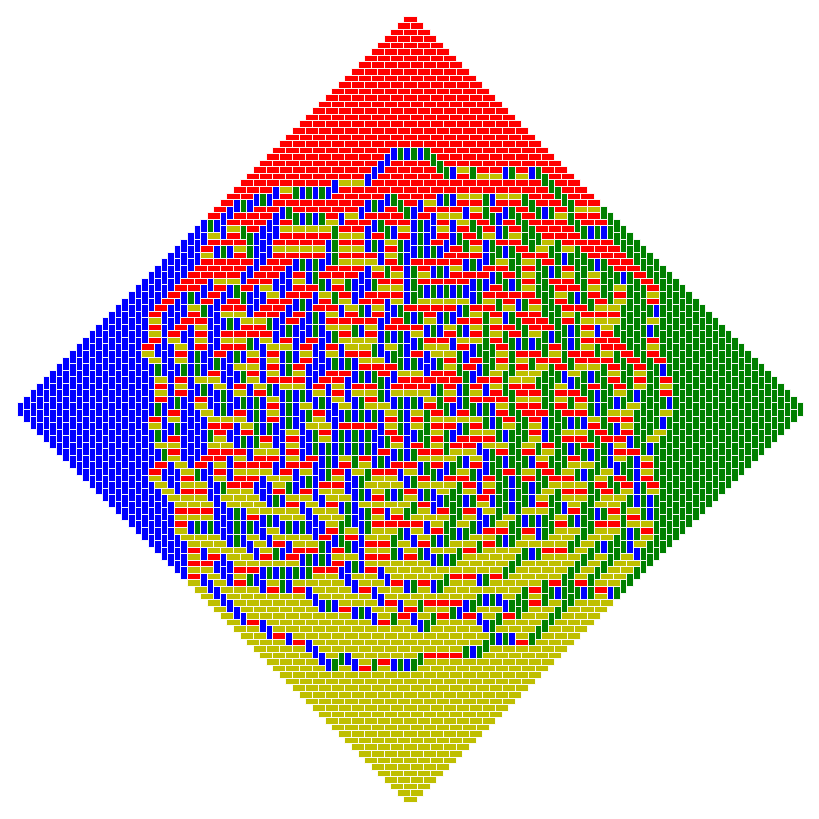

Python code for this plot:
# -*- coding: utf-8 -*-

"""
~~~~~~~~~~~~~~~~~~~~~~~~~~~~~~~~~~~~~~~~~~~~~~~~~~
Domino shuffling algorithm on Aztec diamond graphs
~~~~~~~~~~~~~~~~~~~~~~~~~~~~~~~~~~~~~~~~~~~~~~~~~~

This script samples a random domino tiling of an Aztec diamond graph
with uniform probability.

Matplotlib is slower than cairo but it renders better images.

Usage: python aztec_matplotlib.py [-s] [-o] [-f]

Optional arguments:
    -s    size of the image.
    -o    order of the Aztec diamond graph.
    -f    output file.

:copyright (c) 2015 by Zhao Liang.
"""

import argparse
import random
import matplotlib.pyplot as plt
import matplotlib.patches as mps


class AztecDiamond(object):
    """Use a dict to represent a tiling of an Aztec diamond graph.
    Items in the dict are of the form {cell: type} where a cell is a
    1x1 unit square and is specified by the coordinate of its left bottom
    corner. Each cell has five possible types: 'n', 's', 'w', 'e', None,
    here None means it's an empty cell.

    Be careful that one should always start from the boundary when
    deleting or filling blocks, this is an implicit but important
    part in the algorithm.
    """

    def __init__(self, n):
        """Create an Aztec diamond graph of order n with an empty tiling."""
        self.order = n

        self.cells = []
        for j in range(-n, n):
            k = min(n+1+j, n-j)
            for i in range(-k, k):
                self.cells.append((i, j))

        self.tile = {cell: None for cell in self.cells}

    @staticmethod
    def block(i, j):
        """Return the 2x2 block with its bottom-left cell at (i, j)."""
        return [(i, j), (i+1, j), (i, j+1), (i+1, j+1)]

    def is_black(self, i, j):
        """Check if cell (i, j) is colored black.
        Note that the chessboard is colored in the fashion that the
        leftmost cell in the top row is white.
        """
        return (i + j + self.order) % 2 == 1

    def check_block(self, i, j, dominoes):
        """Check whether a block is filled with dominoes of given orientations."""
        return all(self.tile[cell] == fill for cell, fill in zip(self.block(i, j), dominoes))

    def fill_block(self, i, j, dominoes):
        """Fill a block with two parallel dominoes of given orientations."""
        for cell, fill in zip(self.block(i, j), dominoes):
            self.tile[cell] = fill

    def delete(self):
        """Delete all bad blocks in a tiling.
        A block is called bad if it contains a pair of parallel dominoes that
        have orientations toward each other.
        """
        for i, j in self.cells:
            try:
                if (self.check_block(i, j, ['n', 'n', 's', 's'])
                        or self.check_block(i, j, ['e', 'w', 'e', 'w'])):
                    self.fill_block(i, j, [None]*4)
            except KeyError:
                pass
        return self

    def slide(self):
        """Move all dominoes one step according to their orientations."""
        new_board = AztecDiamond(self.order + 1)
        for (i, j) in self.cells:
            if self.tile[(i, j)] == 'n':
                new_board.tile[(i, j+1)] = 'n'
            if self.tile[(i, j)] == 's':
                new_board.tile[(i, j-1)] = 's'
            if self.tile[(i, j)] == 'w':
                new_board.tile[(i-1, j)] = 'w'
            if self.tile[(i, j)] == 'e':
                new_board.tile[(i+1, j)] = 'e'
        return new_board

    def create(self):
        """Fill all holes with pairs of dominoes that leaving each other.
        This is a somewhat subtle step since the new Aztec graph returned
        by the sliding step is placed on a different chessboard which is
        colored in the opposite fashion!
        """
        for i, j in self.cells:
            try:
                if self.check_block(i, j, [None]*4):
                    if random.random() > 0.5:
                        self.fill_block(i, j, ['s', 's', 'n', 'n'])
                    else:
                        self.fill_block(i, j, ['w', 'e', 'w', 'e'])
            except KeyError:
                pass
        return self

    def render(self, size, filename):
        """Draw current tiling to a png file.
        size:
            image size in pixels, e.g. size = 600 means 600x600
        filename:
            output filename, must be a .png image.
        """
        fig = plt.figure(figsize=(size/100.0, size/100.0), dpi=100)
        ax = fig.add_axes([0, 0, 1, 1], aspect=1)
        ax.axis([-self.order-1, self.order+1, -self.order-1, self.order+1])
        ax.axis('off')
        linewidth = fig.dpi * fig.get_figwidth() / (20.0 * (self.order + 1))

        for i, j in self.cells:
            if self.is_black(i, j) and self.tile[(i, j)] is not None:
                if self.tile[(i, j)] == 'n':
                    p = mps.Rectangle((i-1, j), 2, 1, fc='r')
                if self.tile[(i, j)] == 's':
                    p = mps.Rectangle((i, j), 2, 1, fc='y')
                if self.tile[(i, j)] == 'w':
                    p = mps.Rectangle((i, j), 1, 2, fc='b')
                if self.tile[(i, j)] == 'e':
                    p = mps.Rectangle((i, j-1), 1, 2, fc='g')

                p.set_linewidth(linewidth)
                p.set_edgecolor('w')
                ax.add_patch(p)

        fig.savefig(filename)


def main():
    parser = argparse.ArgumentParser()
    parser.add_argument('-size', metavar='s', type=int,
                        default=800, help='image size')
    parser.add_argument('-order', metavar='o', type=int,
                        default=60, help='order of az graph')
    parser.add_argument('-filename', metavar='f', type=str,
                        default='randomtiling.png', help='output filename')
    args = parser.parse_args()

    az = AztecDiamond(0)
    for _ in range(args.order):
        az = az.delete().slide().create()
    az.render(args.size, args.filename)


if __name__ == '__main__':
    main()
